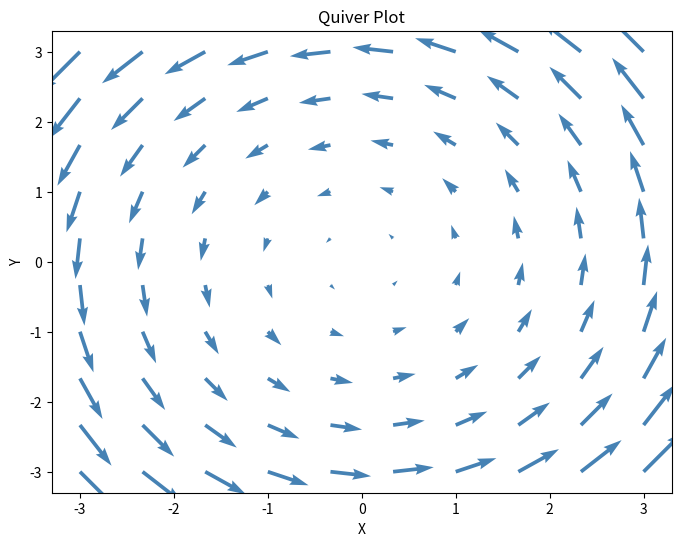

The script that saved this image:
# Quiver Plot
import matplotlib.pyplot as plt
import numpy as np

x = np.linspace(-3, 3, 10)
y = np.linspace(-3, 3, 10)
X, Y = np.meshgrid(x, y)
U = -Y   # x direction of arrows
V =  X   # y direction of arrows

plt.figure(figsize=(8, 6))
plt.quiver(X, Y, U, V, color='steelblue')
plt.title('Quiver Plot')
plt.xlabel('X')
plt.ylabel('Y')
plt.show()
# U, V — x and y components of the arrow direction
# creates a circular vector field in this example
